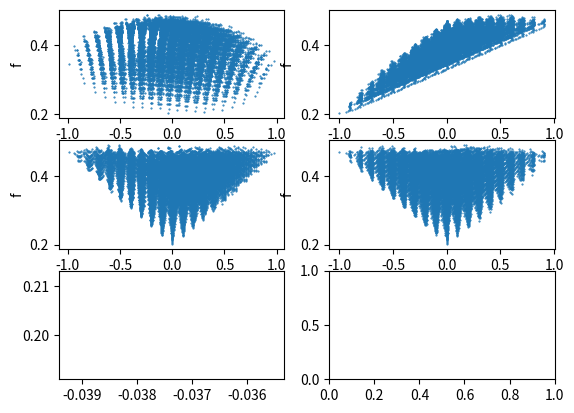

Recreate this plot in Python. (Note: this script raises an exception after producing the figure.)
import numpy as np
import matplotlib.pyplot as plt
import sys
from math import *
import pandas as pd


def progress_bar(i, n, size):
    percent = float(i) / float(n)
    sys.stdout.write("\r" + str(int(i)).rjust(3,'0') + "/" + str(int(n)).rjust(3, '0') + ' [' + '='*ceil(percent*size) + ' '*floor((1-percent)*size) + ']')
    

def Vabc_to_012(Vabc):
    T = np.zeros((3,3), dtype=complex)
    T[0,0] = 1 / 3
    T[0,1] = 1 / 3
    T[0,2] = 1 / 3

    T[1,0] = 1 / 3
    T[1,1] = 1 / 3 * np.exp(1j * 2 * np.pi / 3)
    T[1,2] = 1 / 3 * np.exp(- 1j * 2 * np.pi / 3)

    T[2,0] = 1 / 3
    T[2,1] = 1 / 3 * np.exp(- 1j * 2 * np.pi / 3)
    T[2,2] = 1 / 3 * np.exp(1j * 2 * np.pi / 3)

    V012 = np.dot(T, Vabc)
    return V012


def V012_to_abc(V012):
    T = np.zeros((3,3), dtype=complex)
    T[0,0] = 1
    T[0,1] = 1
    T[0,2] = 1

    T[1,0] = 1
    T[1,1] = 1 * np.exp(- 1j * 2 * np.pi / 3)
    T[1,2] = 1 * np.exp(1j * 2 * np.pi / 3)

    T[2,0] = 1
    T[2,1] = 1 * np.exp(1j * 2 * np.pi / 3)
    T[2,2] = 1 * np.exp(- 1j * 2 * np.pi / 3)

    # Tinv = np.linalg.inv(T)
    Vabc = np.dot(T, V012)
    return Vabc


def fV012_balanced(I012):
    I0 = I012[0]
    I1 = I012[1]
    I2 = I012[2]

    V0 = 0
    V1 = 1 / (Zf + Z2) * (Vg1 * Zf + I1 * (Z1 * Zf + Z1 * Z2 + Zf * Z2))
    V2 = 1 / (Zf + Z2) * (I2 * (Z2 * Zf + Z1 * Z2 + Z1 * Zf))

    V012 = np.array([V0, V1, V2])
    return V012


def fV012_LG(I012):
    I0 = I012[0]
    I1 = I012[1]
    I2 = I012[2]
    
    V0 = - Z2 / (3 * Zf + 3 * Z2) * (1 + I1 * Z2 + I2 * Z2)
    V1 = I1 * (Z1 + Z2) + Vg1 - Z2 / (3 * Zf + 3 * Z2) * (I2 * Z2 + I1 * Z2 + Vg1)
    V2 = I2 * (Z1 + Z2) - Z2 / (3 * Zf + 3 * Z2) * (I2 * Z2 + I1 * Z2 + Vg1)

    V012 = np.array([V0, V1, V2])
    return V012


def fV012_LL(I012):
    I0 = I012[0]
    I1 = I012[1]
    I2 = I012[2]

    V0 = 0
    V1 = Vg1 + I1 * Z1 + I1 * Z2 - Z2 / (2 * Z2 + Zf) * (Vg1 + I1 * Z2 - I2 * Z2)
    V2 = Vg1 + I1 * Z2 + I2 * Z1 - (Z2 + Zf) / (2 * Z2 + Zf) * (Vg1 + I1 * Z2 - I2 * Z2)

    V012 = np.array([V0, V1, V2])
    return V012


def fV012_LLG(I012):
    I0 = I012[0]
    I1 = I012[1]
    I2 = I012[2]

    V1 = I1 * Z1 + (Z2 + 3 * Zf) / (3 * Z2 + 6 * Zf) * (I1 * Z2 + I2 * Z2 + Vg1)
    V2 = I2 * Z1 + (Z2 + 3 * Zf) / (3 * Z2 + 6 * Zf) * (I1 * Z2 + I2 * Z2 + Vg1)
    V0 = Z2 / (3 * Z2 + 6 * Zf) * (I1 * Z2 + I2 * Z2 + Vg1)

    V012 = np.array([V0, V1, V2])
    return V012


# initialization
Zf = 0.1 * 1j
Z2 = 0.01 + 0.05 * 1j
Z1 = 0.01 + 0.1 * 1j
Imax = 1

Vga = 1
alph = np.exp(1j * -120 * np.pi / 180)
Vgb = 1 * alph
Vgc = 1 * alph ** 2
Vg1 = 1  # positive sequence voltage at the grid

I0_re = 0
I0_im = 0
I1_re = 0
I1_im = 0
I2_re = 0
I2_im = 0

n_iter = 20
compt = 0

Ia_vec = []
Ib_vec = []
Ic_vec = []

I0_vec = []
I1_vec = []
I2_vec = []

Va_vec = []
Vb_vec = []
Vc_vec = []

V0_vec = []
V1_vec = []
V2_vec = []

percent = 0
n_points = n_iter ** 1  # only 1st loop
n_compt = 0

for kk in range(n_iter):
    I1_re = -Imax + 2 * Imax * kk / n_iter
    for ll in range(n_iter):
        I1_im = -Imax + 2 * Imax * ll / n_iter
        for mm in range(n_iter):
            I2_re = -Imax + 2 * Imax * mm / n_iter
            for nn in range(n_iter):
                I2_im = -Imax + 2 * Imax * nn / n_iter
                I0_re = 0
                I0_im = 0

                I0 = I0_re + 1j * I0_im
                I1 = I1_re + 1j * I1_im
                I2 = I2_re + 1j * I2_im
                I012 = np.array([I0, I1, I2])

                Iabc = V012_to_abc(I012)
                Ia = Iabc[0]
                Ib = Iabc[1]
                Ic = Iabc[2]
                if not abs(Ia) > Imax and not abs(Ib) > Imax and not abs(Ic) > Imax:   
                    
                    V012 = fV012_balanced(I012)  # change the function accordingly
                    Vabc = V012_to_abc(V012)
                    ang_shift = np.angle(Vabc[0])
                    Va_vec.append(Vabc[0] * np.exp(- 1j * ang_shift))
                    Vb_vec.append(Vabc[1] * np.exp(- 1j * ang_shift))
                    Vc_vec.append(Vabc[2] * np.exp(- 1j * ang_shift))
                    Vabc = np.array([Va_vec[-1], Vb_vec[-1], Vc_vec[-1]])
                    V012 = Vabc_to_012(Vabc)
                    V0_vec.append(V012[0])
                    V1_vec.append(V012[1])
                    V2_vec.append(V012[2])

                    Ia_vec.append(Iabc[0] * np.exp(- 1j * ang_shift))
                    Ib_vec.append(Iabc[1] * np.exp(- 1j * ang_shift))
                    Ic_vec.append(Iabc[2] * np.exp(- 1j * ang_shift))
                    Iabc = np.array([Ia_vec[-1], Ib_vec[-1], Ic_vec[-1]])
                    I012 = Vabc_to_012(Iabc)
                    I0_vec.append(I012[0])
                    I1_vec.append(I012[1])
                    I2_vec.append(I012[2])

                    compt += 1

    progress_bar(kk, n_iter, 50)

V0_abs_vec = []
V1_abs_vec = []
V2_abs_vec = []
V12_abs_vec = []  # maximum difference between abs(V1) and abs(V2)
V12_max = 0
V_obj_vec = []
V_obj_min = 1
ind_max = 0
ind_min = 0

for kk in range(compt):
    V0_abs_vec.append(np.abs(V0_vec[kk]))
    V1_abs_vec.append(np.abs(V1_vec[kk]))
    V2_abs_vec.append(np.abs(V2_vec[kk]))

    # objective function:
    V_object = 1 * abs(V1_abs_vec[kk] - 1) + 1 * abs(V2_abs_vec[kk] - 0)
    V_obj_vec.append(V_object)
    V_obj_min = min(V_object, V_obj_min)
    if V_obj_min == V_object:
        ind_min = kk

print('\n')
print('Objective function: ', V_obj_min)
print('abc currents: ', Ia_vec[ind_min], Ib_vec[ind_min], Ic_vec[ind_min])
print('012 currents: ', I0_vec[ind_min], I1_vec[ind_min], I2_vec[ind_min])
print('|abc voltages|: ', abs(Va_vec[ind_min]), abs(Vb_vec[ind_min]), abs(Vc_vec[ind_min]))
print('|012 voltages|: ', V0_abs_vec[ind_min], V1_abs_vec[ind_min], V2_abs_vec[ind_min])


# plt.scatter(V_obj_vec, V2_abs_vec, s=1)
# plt.xlabel('|V+|')
# plt.ylabel('|V-|')
# plt.show()


fig, ((ax1, ax2), (ax3, ax4), (ax5, ax6)) = plt.subplots(3, 2)

ax1.plot(np.real(I1_vec), V_obj_vec, '.', markersize = 1)
ax1.set_xlabel('I1_re')
ax1.set_ylabel('f')

ax5.plot(np.real(I1_vec[ind_min]), V_obj_vec[ind_min])

ax2.plot(np.imag(I1_vec), V_obj_vec, '.', markersize = 1)
ax2.set_xlabel('I1_im')
ax2.set_ylabel('f')

ax3.plot(np.real(I2_vec), V_obj_vec, '.', markersize = 1)
ax3.set_xlabel('I2_re')
ax3.set_ylabel('f')

ax4.plot(np.imag(I2_vec), V_obj_vec, '.', markersize = 1)
ax4.set_xlabel('I2_im')
ax4.set_ylabel('f')

plt.show()

def make_csv(x_vec, y_vec, a_vec, file_name):
    df = pd.DataFrame(data=[x_vec, y_vec, a_vec]).T
    df.columns = ['x', 'y', 'label']
    df.to_csv(file_name, index=False)

a_vec = np.full(len(V_obj_vec), 'a')
b_vec = 'b'

make_csv(np.real(I1_vec), V_obj_vec, a_vec, 'Data/2I1_re_3x.csv')
make_csv(np.imag(I1_vec), V_obj_vec, a_vec, 'Data/2I1_im_3x.csv')
make_csv(np.real(I2_vec), V_obj_vec, a_vec, 'Data/2I2_re_3x.csv')
make_csv(np.imag(I2_vec), V_obj_vec, a_vec, 'Data/2I2_im_3x.csv')

# make_csv(np.real(I1_vec[ind_min]), V_obj_vec[ind_min], b_vec, 'Data/I1_re_3x_2.csv')
# make_csv(np.imag(I1_vec[ind_min]), V_obj_vec[ind_min], b_vec, 'Data/I1_im_3x_2.csv')
# make_csv(np.real(I2_vec[ind_min]), V_obj_vec[ind_min], b_vec, 'Data/I2_re_3x_2.csv')
# make_csv(np.imag(I2_vec[ind_min]), V_obj_vec[ind_min], b_vec, 'Data/I2_im_3x_2.csv')

